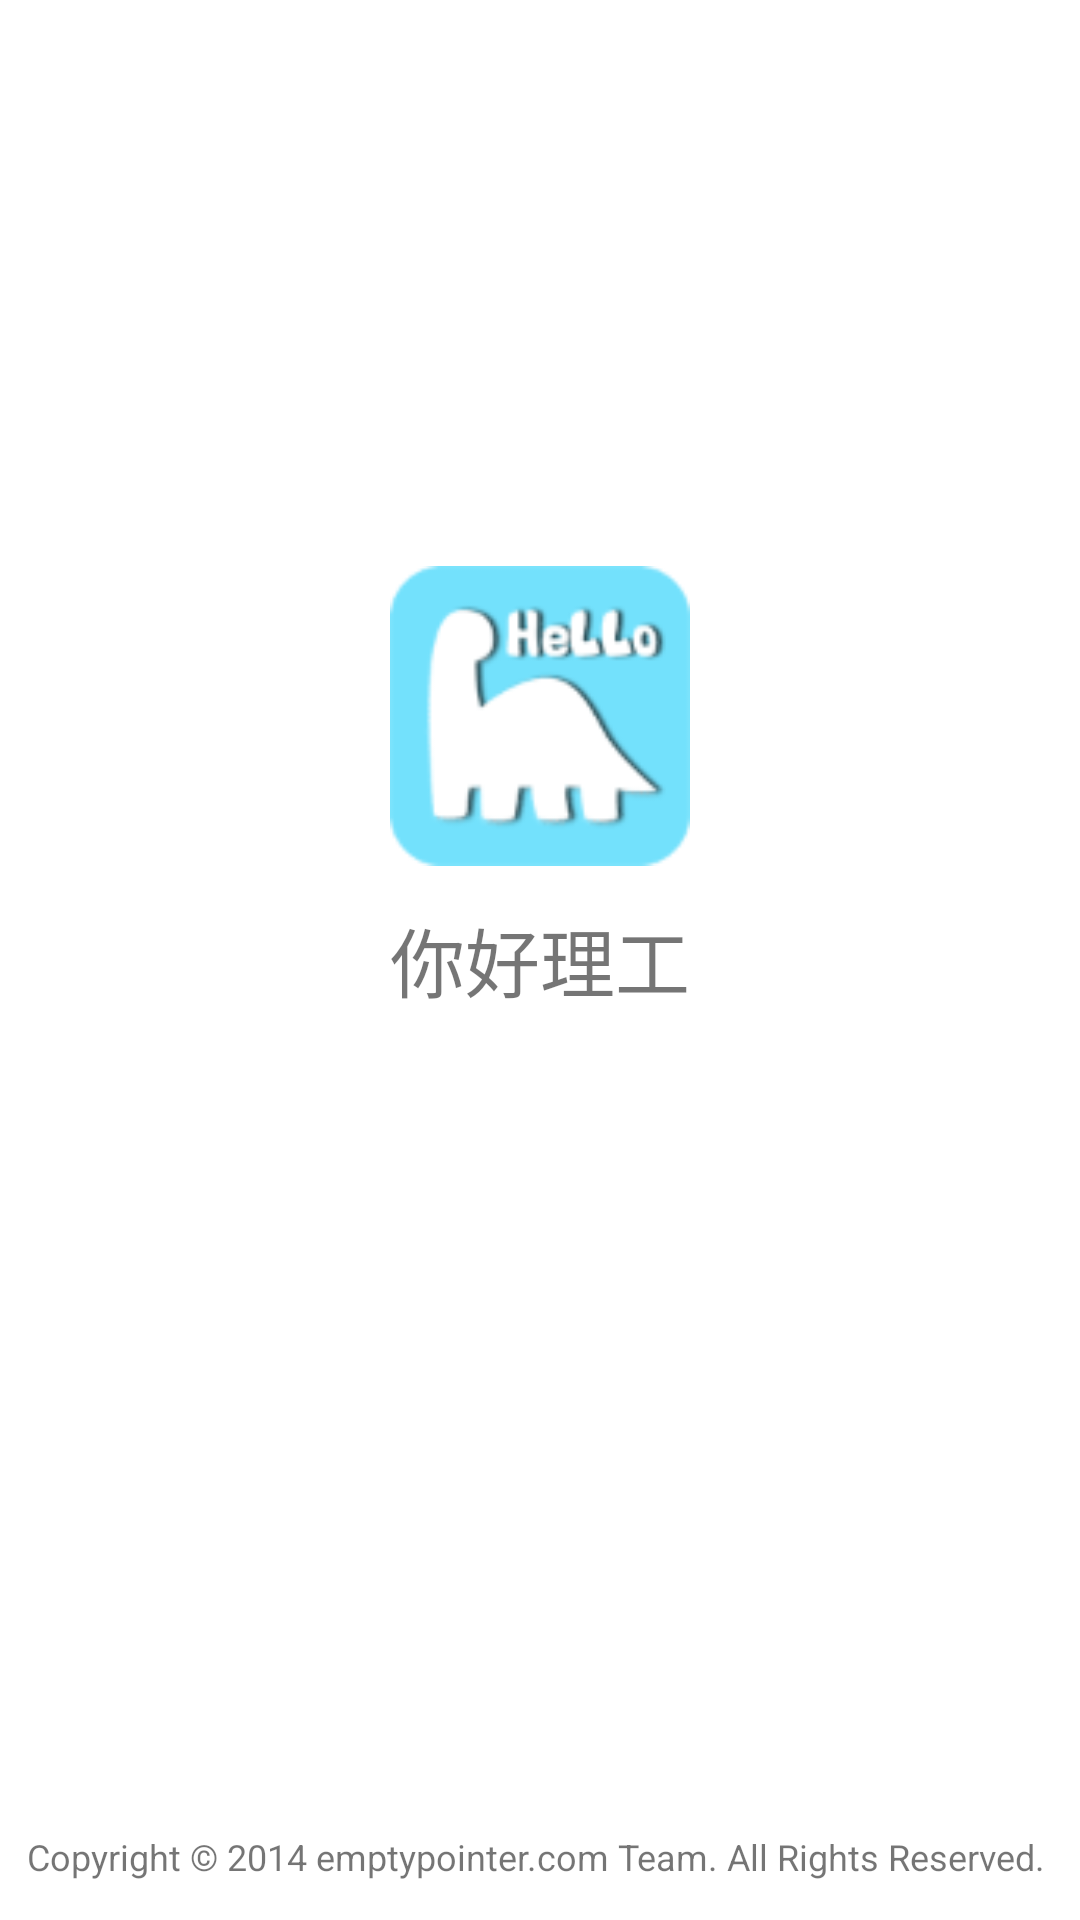

Write the Android layout XML for this screen, with the resource values it uses.
<!-- AndroidManifest.xml: activity theme FullscreenTheme -->
<!-- res/layout/activity_splash.xml -->
<RelativeLayout xmlns:android="http://schemas.android.com/apk/res/android"
    xmlns:tools="http://schemas.android.com/tools" android:layout_width="match_parent"
    android:layout_height="match_parent" android:background="@color/color_ep_white"
    tools:context=".SplashActivity">

    <ImageView
        android:layout_width="@dimen/icon_rec_width_size"
        android:layout_height="@dimen/icon_rec_width_size"
        android:layout_above="@+id/textView_name"
        android:layout_centerHorizontal="true"
        android:src="@mipmap/ic_launcher" />

    <TextView
        android:id="@+id/textView_name"
        android:layout_width="wrap_content"
        android:layout_height="wrap_content"
        android:layout_centerInParent="true"
        android:layout_gravity="center_horizontal"
        android:layout_marginTop="@dimen/layout_medium_margin"
        android:text="@string/app_name"
        android:textSize="@dimen/font_large_size" />

    <TextView
        android:layout_width="match_parent"
        android:layout_height="wrap_content"
        android:layout_alignParentBottom="true"
        android:layout_centerHorizontal="true"
        android:layout_marginBottom="@dimen/layout_medium_margin"
        android:gravity="center_horizontal"
        android:text="@string/str_copyright"
        android:textSize="@dimen/font_small_size" />

</RelativeLayout>
<!-- resources referenced by this layout -->
<resources>
  <color name="color_ep_white">#FFFFFF</color>
  <dimen name="font_large_size">25sp</dimen>
  <dimen name="font_small_size">12sp</dimen>
  <dimen name="icon_rec_width_size">100dp</dimen>
  <dimen name="layout_medium_margin">13dp</dimen>
  <!-- mipmap ic_launcher: png bitmap (drawable-xxhdpi, 3394 bytes) -->
  <string name="app_name">你好理工</string>
  <string name="str_copyright">"Copyright © 2014 emptypointer.com Team. All Rights Reserved. "</string>
  <style name="FullscreenTheme" parent="AppTheme">
          <item name="android:actionBarStyle">@style/FullscreenActionBarStyle</item>
          <item name="android:windowActionBarOverlay">true</item>
          <item name="android:windowBackground">@null</item>
          <item name="metaButtonBarStyle">?android:attr/buttonBarStyle</item>
          <item name="metaButtonBarButtonStyle">?android:attr/buttonBarButtonStyle</item>
      </style>
  <style name="AppTheme" parent="Theme.AppCompat.Light.DarkActionBar">
          
          <item name="colorPrimary">@color/colorPrimary</item>
          <item name="colorPrimaryDark">@color/colorPrimaryDark</item>
          <item name="colorAccent">@color/colorAccent</item>
      </style>
  <style name="FullscreenActionBarStyle" parent="Widget.AppCompat.ActionBar">
          <item name="android:background">@color/black_overlay</item>
      </style>
  <color name="colorPrimary">#039BE5</color>
  <color name="colorPrimaryDark">#1E88E5</color>
  <color name="colorAccent">#FF9800</color>
  <color name="black_overlay">#66000000</color>
</resources>
